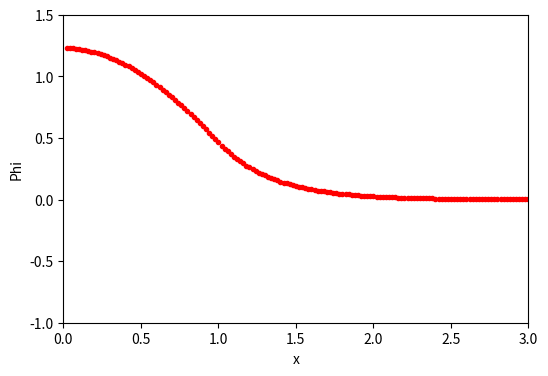

Write the Python code that produced this figure.
# -*- coding: utf-8 -*-
"""
Created on Fri Oct 28 17:27:45 2022

[redacted]
"""


import numpy as np 
import matplotlib.pyplot as plt


def funct(phi,E,a):
    if x<a:
        V_0=10
    else:
        V_0=0
    return ((-E+(-V_0/(a**2))))*phi


#graph
plt.figure(1,figsize=(6,4))
plt.xlim(0,11)
plt.ylim(-2,2)
plt.xlabel("x")
plt.ylabel("Phi")

#intial conditions
phi = 1.000000
dx = 0.020000
E = -8.59256728774783

x=0.000000000
v=0.000000000
a=1.000000000


#used to find energy value by narrowing in the value of E
    
while E<-8.592567287747766:
    while x<(a+10):
        
        phi_h=phi +v*(dx/2)
        v_h= v + funct(phi_h, E, a) *(dx/2)

        
        phi= phi+ v_h*(dx)
        v=v+ funct(phi,E,a)*dx
  
        x=x+dx
 
    if np.abs(phi)<0.01:
        x=0.0000000
        phi=1.0000000
        v=0.0000000
        print("Energy value which approach zero= ",E)
        
    x=0.0000000
    phi=1.0000000
    v=0.0000000
    E=E+0.000000000000001
  
    

#graph
plt.figure(1,figsize=(6,4))
plt.xlim(0,3)
plt.ylim(-1,1.5)
plt.xlabel("x")
plt.ylabel("Phi")

#Picked the middle energy values

E=-8.592567287747801

x=0.000000000
v=0.000000000
a=1.000000000
phi=1.22897
dx=0.020000

area=[]
integral=0

while x<(a+2.01):
    phi_h=phi +v*(dx/2)
    v_h= v + funct(phi_h,E,a) *(dx/2)

        
    phi= phi+ v_h*(dx)
    v=v+ funct(phi,E,a)*dx
    
    integral+=(phi**2)*dx
    area.append(integral)
    x=x+dx
    plt.plot(x,phi,"r.")
    plt.pause(0.1)
    

print("The area under the graph is= ",area[-1])
    